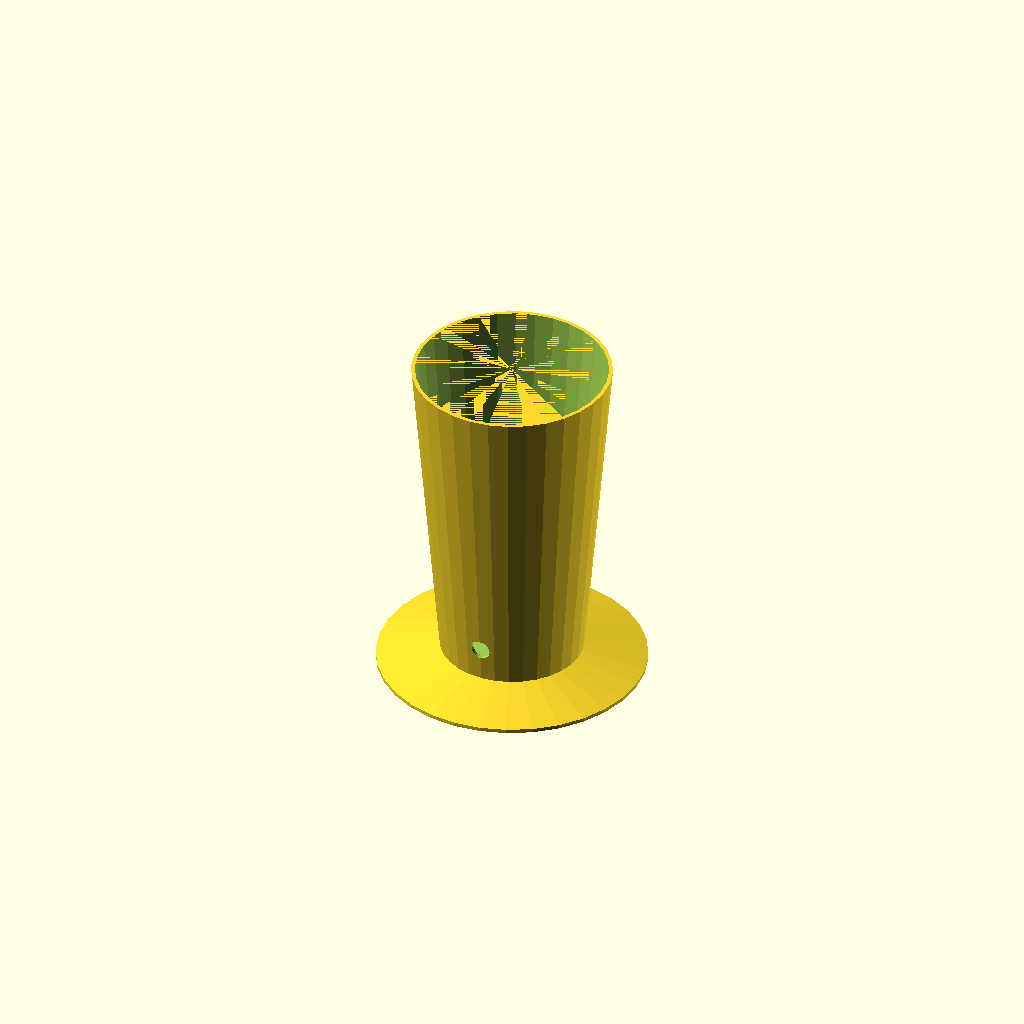
Cell 1: the model at its default parameters.
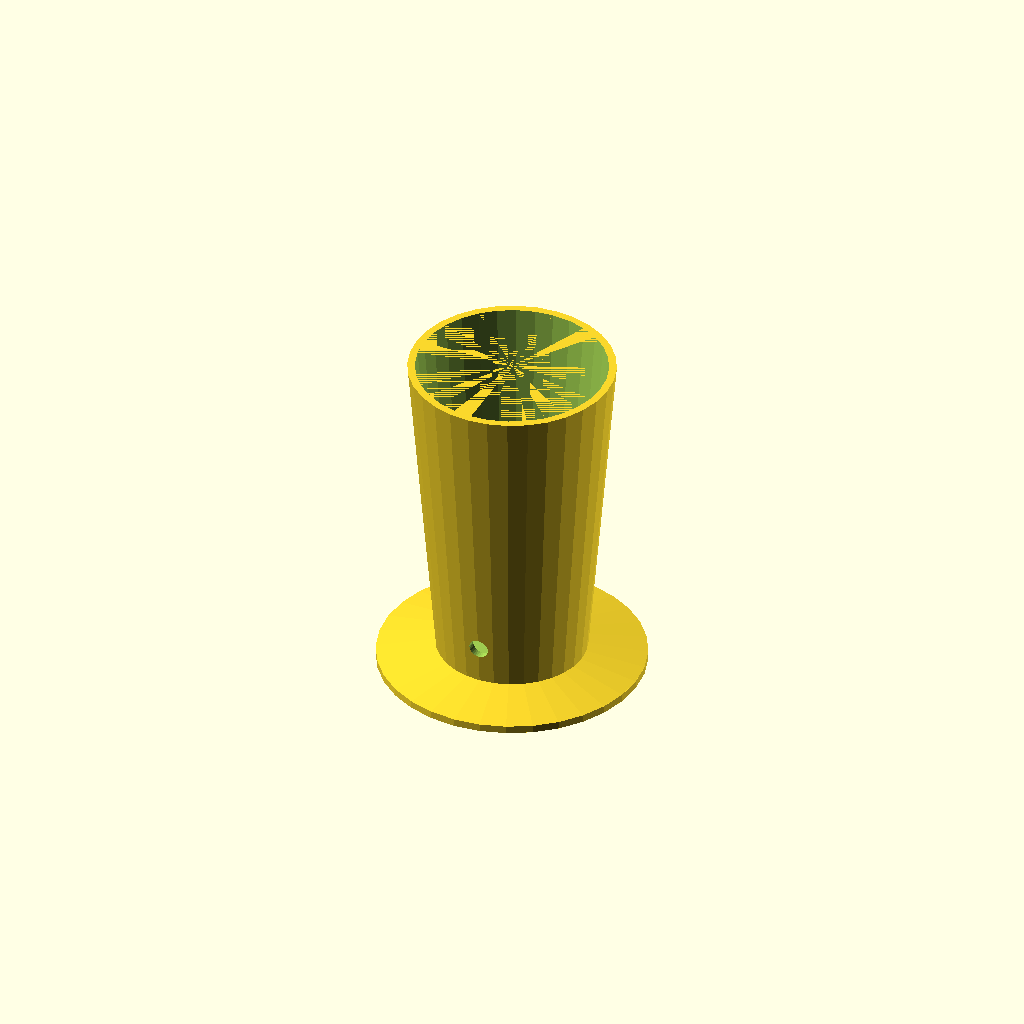
Cell 2 — wall_width set to 4, the other parameters unchanged.
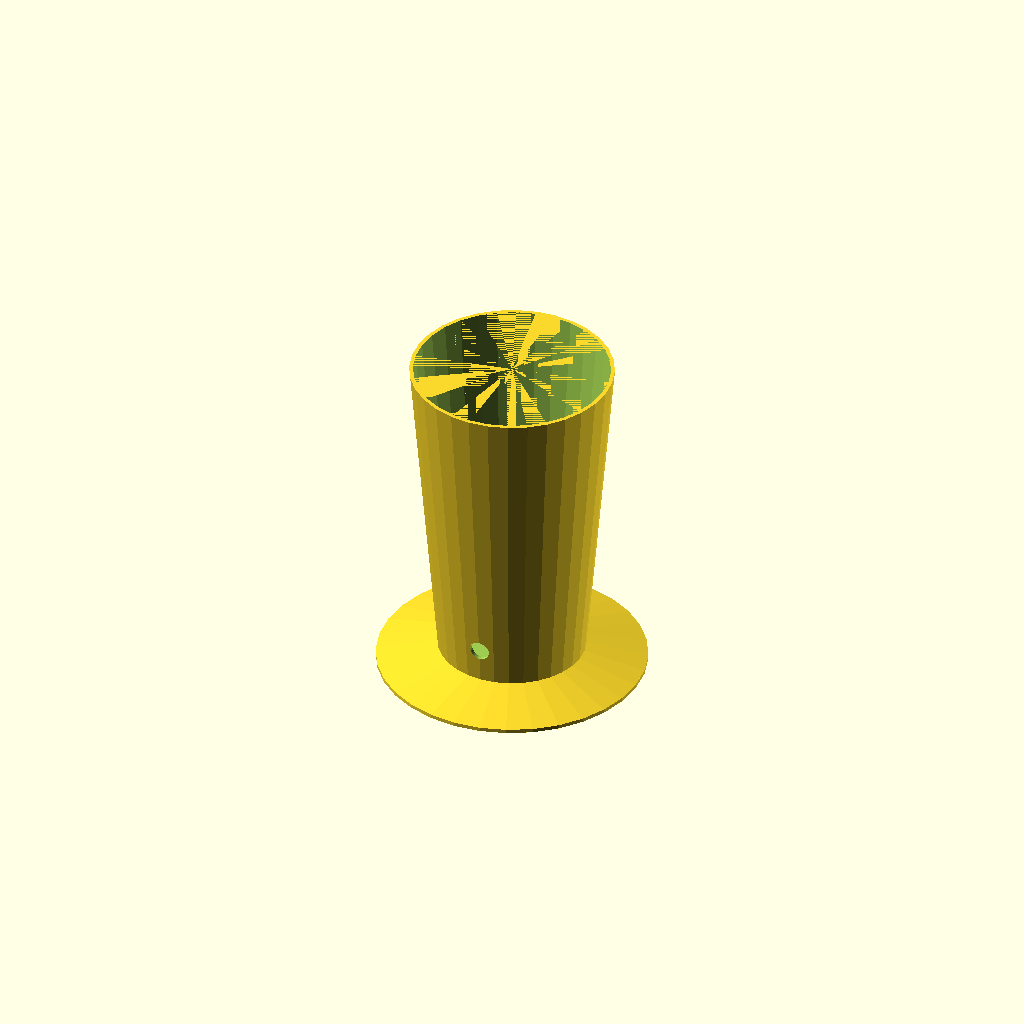
Cell 3 — cup_clearance set to 2, the other parameters unchanged.
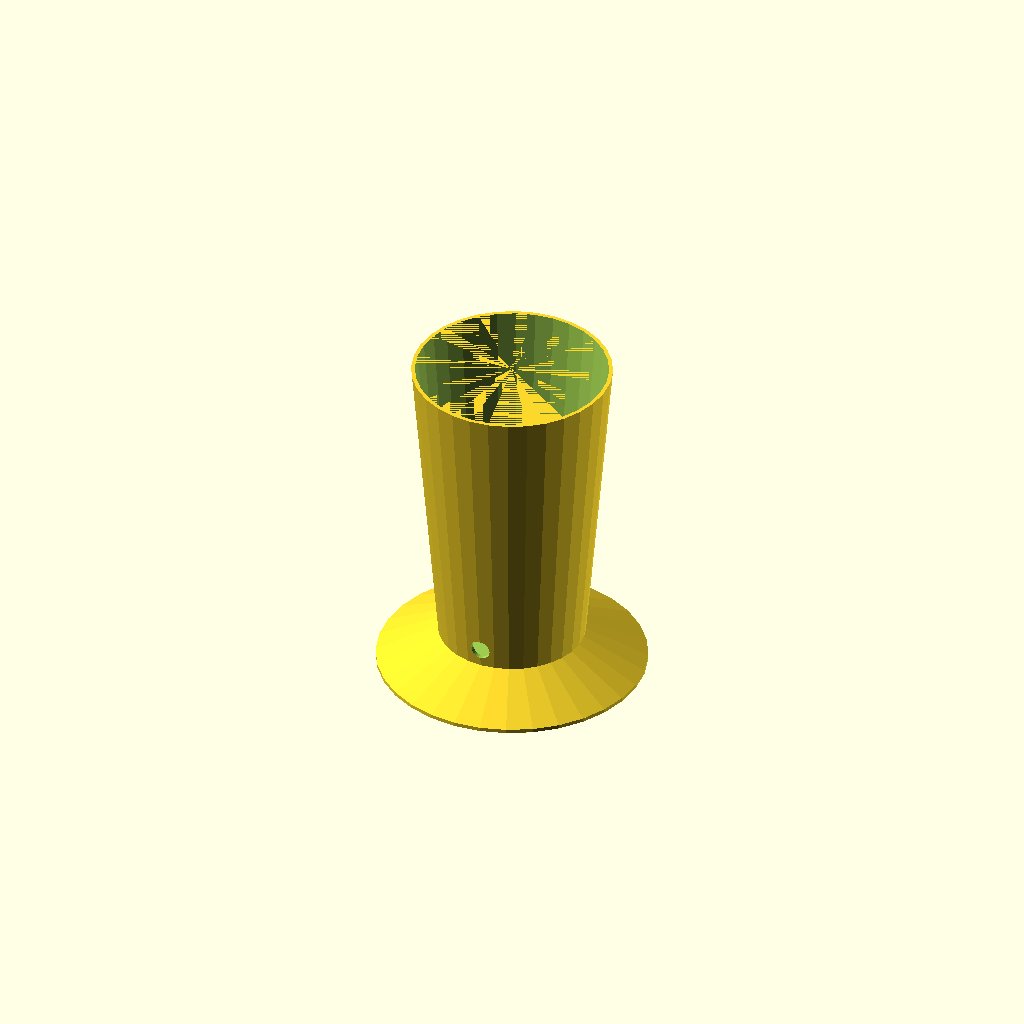
Cell 4: the same model with base_h = 20.
All cells are drawn from one camera (rotation 55°, 0°, 25°, orthographic, colour scheme Cornfield), so only the parameter changes between them.
The OpenSCAD source (aerogarden-water-system-base.scad):
include <modules/utils.scad>;

////////////////////////////////////////////////////////////////////////////////////////////////////////////////////////
// measurements

cup_bottom_r = 67.0 / 2;
cup_top_r = 97.7 / 2; // with lip 104.9.0 / 2;
cup_z = 180.1 - 3.1; // remove the lip

cup_hole_offset_z = 20.5;
cup_hole_r = 6.4 / 2;

////////////////////////////////////////////////////////////////////////////////////////////////////////////////////////
// settings

render_mode = "preview";
// render_mode = "print";

wall_width = 2.0;
cup_clearance = 1.0;

cup_hole_extra_r = 2.0;

base_r = 140 / 2;
base_h = 10;

////////////////////////////////////////////////////////////////////////////////////////////////////////////////////////
// calculations

$fn = $preview ? 32 : 128;


////////////////////////////////////////////////////////////////////////////////////////////////////////////////////////
// models

// translate([ 0, 0, wall_width ])
//     CupPreview();

AerogardenWaterSystemBase();

////////////////////////////////////////////////////////////////////////////////////////////////////////////////////////

module CupPreview()
{
    cylinder(
        r1 = cup_bottom_r,
        r2 = cup_top_r,
        h = cup_z
        );
}

////////////////////////////////////////////////////////////////////////////////////////////////////////////////////////

module AerogardenWaterSystemBase()
{
    // cup
    difference()
    {
        union()
        {
            // cup outside
            cylinder(
                r1 = cup_bottom_r + wall_width + cup_clearance,
                r2 = cup_top_r + wall_width + cup_clearance,
                h = cup_z + wall_width
                );
            
            // base bottom
            cylinder(
                r = base_r,
                h = wall_width
                );

            // base cone
            translate([ 0, 0, wall_width ])
                cylinder(
                    r1 = base_r,
                    r2 = cup_bottom_r,
                    h = base_h - wall_width
                    );
        }


        // remove the inside of the cone
        translate([ 0, 0, wall_width ])
            cylinder(
                r1 = cup_bottom_r + cup_clearance,
                r2 = cup_top_r + cup_clearance,
                h = cup_z + DIFFERENCE_CLEARANCE
                );

        // remove the hole
        translate([ 0, 0, wall_width + cup_hole_offset_z + cup_hole_r + cup_hole_extra_r ])
            rotate([ 90, 0, 0 ])
                cylinder(
                    r = cup_hole_r + cup_hole_extra_r,
                    h = cup_top_r
                    );
    }
}

////////////////////////////////////////////////////////////////////////////////////////////////////////////////////////
Customizer parameters (derived from the source; name, type, default, range or options):
cup_hole_offset_z: number, default 20.5
render_mode: string, default "preview"
wall_width: number, default 2
cup_clearance: number, default 1
cup_hole_extra_r: number, default 2
base_h: number, default 10
